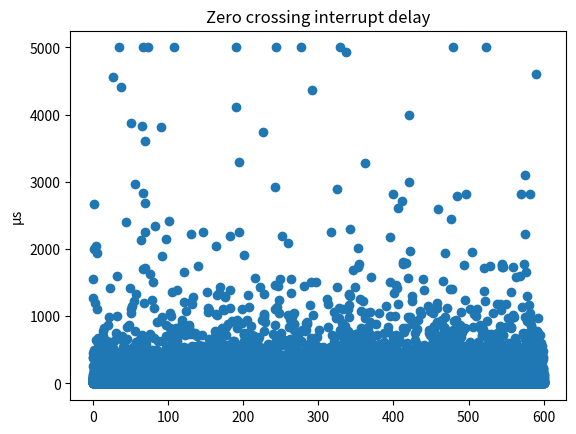
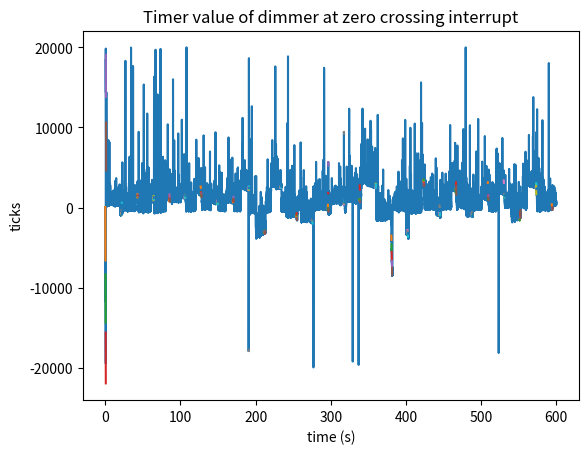
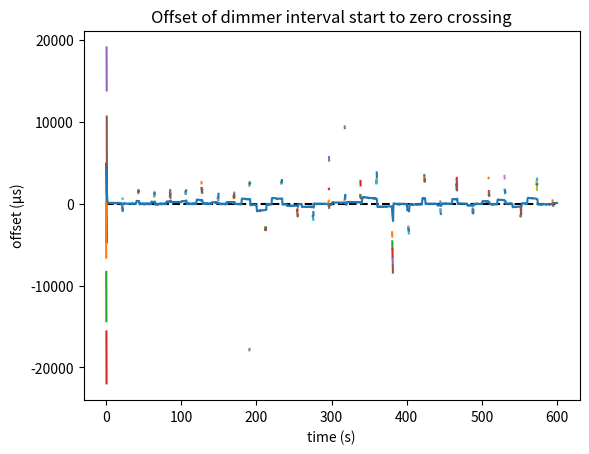
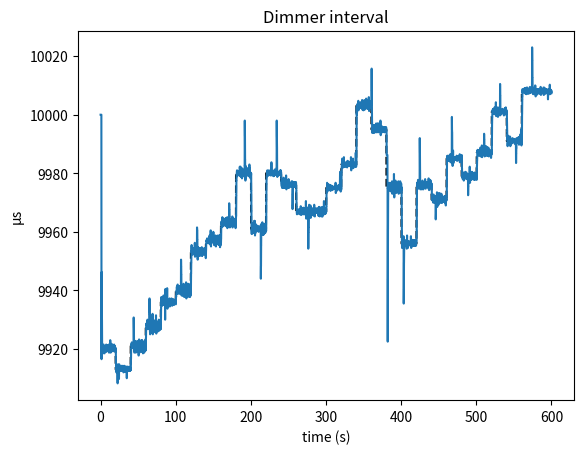
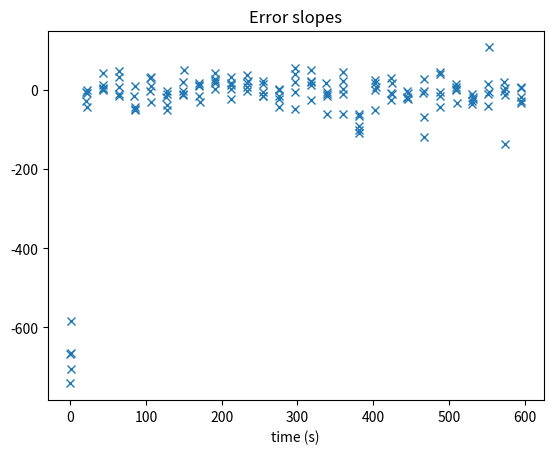

Here is the Python script that generated these plots, in order:
#!/usr/bin/env python3

import random
import matplotlib.pyplot as plt
import numpy as np
from enum import Enum

# Starting interval of the dimmer in μs.
DIMMER_INTERVAL_US = 10000

# Starting interval of zero crossings of the grid, in μs.
# GRID_INTERVAL_US   = 10080
GRID_INTERVAL_US   = 9920

# Minimum interval of zero crossings of the grid in μs.
GRID_INTERVAL_MIN_US = 9900

# Maximum interval of zero crossings of the grid in μs.
GRID_INTERVAL_MAX_US = 10100

# For how long the grid interval remain the same at least in μs.
GRID_INTERVAL_MIN_STABLE_TIME = 20*1000*1000

# Max step of grid interval in μs.
GRID_INTERVAL_MAX_STEP_US = 20


# Chance that a zero crossing interrupt is skipped.
ZERO_CROSSING_MISSING_CHANCE = 0.1

# Change that there's a delay of the zero crossing interrupt.
ZERO_CROSSING_DELAY_CHANCE = 1.0

# How much the zero crossing interrupt is delayed.
ZERO_CROSSING_DELAY_PARETO_ALPHA = 2 # Lower alpha means more spread.
ZERO_CROSSING_DELAY_PARETO_MULTIPLIER = 100
# ZERO_CROSSING_DELAY_PARETO_MULTIPLIER = 0
ZERO_CROSSING_DELAY_MAX_US = 5000 # Delay will never be more than this.

# How much time to simulate.
SIM_TIME_SECONDS = 600

# Whether to round intermediate calculations.
def maybeRound(val):
    return int(val)
    # return val


DIMMER_TIMER_MAX_TICKS = 4 * DIMMER_INTERVAL_US

DIMMER_NUM_CROSSINGS_BEFORE_CONTROL = 9
DIMMER_NUM_FREQUENCY_SYNCS = 5

DIMMER_NUM_SAMPLES_FOR_FREQ_SYNC = 10

DIMMER_NUM_START_SYNCS_BETWEEN_FREQ_SYNC = 100

# This function is what happens in the firmware.
errIntegral = 0
zeroCrossingCounter = 0
errHist = []
avgErrSlopes = []
numStartSyncs = 0

errSlopesPlot = [] # For plotting

class State(Enum):
    SYNC_FREQUENCY = 1
    SYNC_START = 2
nextState = State.SYNC_FREQUENCY

dimmerSynchedIntervalMaxTicks = DIMMER_TIMER_MAX_TICKS
def onZeroCrossing(plotIndex, dimmerTimerCapture, dimmerMaxTicks):
    global dimmerSynchedIntervalMaxTicks
    global state
    global zeroCrossingCounter
    global errIntegral
    global errSlopesPlot
    global errHist
    global nextState
    global numStartSyncs

    state = nextState
    target = 0
    err = maybeRound(dimmerTimerCapture) - target
    if (err > maybeRound(DIMMER_TIMER_MAX_TICKS/2)):
        err -= DIMMER_TIMER_MAX_TICKS
    if (err < maybeRound(-DIMMER_TIMER_MAX_TICKS/2)):
        err += DIMMER_TIMER_MAX_TICKS

    if (state == State.SYNC_FREQUENCY):
        errHist.append(err)
        if (len(errHist) < DIMMER_NUM_SAMPLES_FOR_FREQ_SYNC):
            return dimmerMaxTicks

        # # https://en.wikipedia.org/wiki/Theil%E2%80%93Sen_estimator
        # # Needs to calculate median of ((DIMMER_NUM_SAMPLES_FOR_FREQ_SYNC-1) * ((DIMMER_NUM_SAMPLES_FOR_FREQ_SYNC-1) + 1) / 2) values.
        # # For DIMMER_NUM_SAMPLES_FOR_FREQ_SYNC = 10, that is the median of 45 values.
        # errSlopes = []
        # for i in range(0, len(errHist)):
        #     for j in range(i+1, len(errHist)):
        #         dy = (errHist[j] - errHist[i])
        #         dy = (dy + DIMMER_TIMER_MAX_TICKS / 2) % DIMMER_TIMER_MAX_TICKS - DIMMER_TIMER_MAX_TICKS / 2
        #         slope = dy / (j-i)
        #         errSlopes.append((slope))
        # filteredAvgSlope = np.median(errSlopes)

        # https://en.wikipedia.org/wiki/Repeated_median_regression
        # This way we only need to calculate the median of (DIMMER_NUM_SAMPLES_FOR_FREQ_SYNC - 1) values, but have to do that DIMMER_NUM_SAMPLES_FOR_FREQ_SYNC times.
        medianSlopes = []
        for i in range(0, len(errHist)):
            errSlopes = []
            for j in range(0, len(errHist)):
                if (i == j):
                    continue
                dy = (errHist[j] - errHist[i])
                dy = (dy + DIMMER_TIMER_MAX_TICKS / 2) % DIMMER_TIMER_MAX_TICKS - DIMMER_TIMER_MAX_TICKS / 2
                slope = maybeRound(dy / (j-i))
                errSlopes.append((slope))
            medianSlopes.append(np.median(errSlopes))
        filteredAvgSlope = np.median(medianSlopes)

        avgErrSlopes.append(filteredAvgSlope)
        errHist.clear()
        errSlopesPlot.append([plotIndex, filteredAvgSlope])

        if (len(avgErrSlopes) < DIMMER_NUM_FREQUENCY_SYNCS):
            return dimmerMaxTicks
        filteredAvgSlope = np.median(avgErrSlopes)

        # Every full cycle (~20ms), the err increases by slope.
        # So the interval (half cycle, ~10ms) should be increased by half the slope.
        dimmerSynchedIntervalMaxTicks = dimmerMaxTicks + maybeRound(filteredAvgSlope / 2)

        newDimmerMaxTicks = int(dimmerSynchedIntervalMaxTicks)
        print("capture=", dimmerTimerCapture, " err=", err, " errSlope=", filteredAvgSlope, " synchedMaxTicks=",
              dimmerSynchedIntervalMaxTicks, "newMaxTicks=", newDimmerMaxTicks)
        avgErrSlopes.clear()
        nextState = State.SYNC_START
        return newDimmerMaxTicks


    if (state == State.SYNC_START):
        errHist.append(err)
        errIntegral += err
        zeroCrossingCounter += 1
        if (zeroCrossingCounter == DIMMER_NUM_CROSSINGS_BEFORE_CONTROL):
            zeroCrossingCounter = 0
            integralAbsMax = DIMMER_TIMER_MAX_TICKS * 1000
            if (errIntegral > integralAbsMax):
                errIntegral = integralAbsMax
            if (errIntegral < -integralAbsMax):
                errIntegral = -integralAbsMax

            medianErr = np.median(errHist)

            # medianSlopes = []
            # for i in range(0, len(errHist)):
            #     errSlopes = []
            #     for j in range(0, len(errHist)):
            #         if (i == j):
            #             continue
            #         dy = (errHist[j] - errHist[i])
            #         dy = (dy + DIMMER_TIMER_MAX_TICKS / 2) % DIMMER_TIMER_MAX_TICKS - DIMMER_TIMER_MAX_TICKS / 2
            #         slope = maybeRound(dy / (j - i))
            #         errSlopes.append((slope))
            #     medianSlopes.append(np.median(errSlopes))
            # filteredAvgSlope = np.median(medianSlopes)
            #
            # calculatedCurrentErr = medianErr + (filteredAvgSlope / 2) * int(DIMMER_NUM_CROSSINGS_BEFORE_CONTROL / 2)
            # previousDelta = dimmerMaxTicks - dimmerSynchedIntervalMaxTicks
            #
            # # If the same delta is used, this is the predicted error
            # predictedErr = calculatedCurrentErr + (filteredAvgSlope / 2) * DIMMER_NUM_CROSSINGS_BEFORE_CONTROL
            #
            # deltaDelta = predictedErr / (2 * DIMMER_NUM_CROSSINGS_BEFORE_CONTROL)
            # delta = previousDelta + deltaDelta

            deltaP = maybeRound(medianErr / DIMMER_TIMER_MAX_TICKS * 1000)
            deltaI = maybeRound(errIntegral / DIMMER_NUM_CROSSINGS_BEFORE_CONTROL / DIMMER_TIMER_MAX_TICKS * 2)
            delta = deltaP + deltaI
            # delta = deltaP

            limitDelta = maybeRound(DIMMER_TIMER_MAX_TICKS / 120)
            if (delta > limitDelta):
                delta = limitDelta
            if (delta < -limitDelta):
                delta = -limitDelta

            newDimmerMaxTicks = int(dimmerSynchedIntervalMaxTicks + delta)
            # newDimmerMaxTicks = int(dimmerSynchedIntervalMaxTicks)

            print("capture=", dimmerTimerCapture, " err=", err, "errIntegral=", errIntegral,
                  " deltaP=", deltaP, " deltaI=", deltaI, " delta=", delta, " synchedMaxTicks=",
                  dimmerSynchedIntervalMaxTicks, "newMaxTicks=", newDimmerMaxTicks)
            # print("capture=", dimmerTimerCapture, " err=", err, "predictedErr=", predictedErr,
            #       " deltaDelta=", deltaDelta, " delta=", delta, " synchedMaxTicks=",
            #       dimmerSynchedIntervalMaxTicks, "newMaxTicks=", newDimmerMaxTicks)

            if (numStartSyncs == DIMMER_NUM_START_SYNCS_BETWEEN_FREQ_SYNC):
                numStartSyncs = 0
                errIntegral = 0
                nextState = State.SYNC_FREQUENCY
            else:
                numStartSyncs += 1
            errHist = []
            return newDimmerMaxTicks
    return dimmerMaxTicks




def main():
    t = 0
    i = 0
    dimmerTimerStartTimestamp = 0
    gridSimilarIntervalUS = 0
    gridInterval = GRID_INTERVAL_US
    dimmerInterval = DIMMER_INTERVAL_US
    zeroCrossingTimestamps = []
    interruptTimestamps = []
    interruptDelays = []
    gridIntervals = []
    dimmerTimerStartTimes = []
    dimmerTimerCaptures = []
    dimmerIntervals = []
    dimmerOffsets = []
    # numZeroCrossing = int(SIM_TIME_SECONDS * 1000 * 1000 / GRID_INTERVAL_US)
    # for i in range(0, numZeroCrossing):
    while (t < SIM_TIME_SECONDS * 1000 * 1000):
        if (i % 2 == 0):
            # We only get interrupts for upwards (or only downwards) zero crossings.
            pass
        elif (random.random() < ZERO_CROSSING_MISSING_CHANCE):
            # Sometimes a zero crossing interrupt is skipped because there was too much delay, or the ADC restarted.
            pass
        else:
            delay = 0
            if (random.random() < ZERO_CROSSING_DELAY_CHANCE):
                delay = (random.paretovariate(ZERO_CROSSING_DELAY_PARETO_ALPHA) - 1) * ZERO_CROSSING_DELAY_PARETO_MULTIPLIER
                if (delay > ZERO_CROSSING_DELAY_MAX_US):
                    delay = ZERO_CROSSING_DELAY_MAX_US
            interruptTimestamp = t + delay

            # Calculate the dimmer timer value at the moment of the interrupt.
            while ((dimmerTimerStartTimestamp + dimmerInterval) < interruptTimestamp):
                dimmerTimerStartTimestamp += dimmerInterval
            dimmerTimerCapture = 4 * (interruptTimestamp - dimmerTimerStartTimestamp)

            # Store value for plotting.
            dimmerIntervals.append(dimmerInterval)

            # Calculate the offset of the dimmer timer start with the grid zero crossing.
            dimmerTimerOffset = t - dimmerTimerStartTimestamp
            if (dimmerTimerOffset > gridInterval / 2):
                dimmerTimerOffset -= gridInterval

            # Control action: change dimmer interval.
            dimmerInterval = onZeroCrossing(len(zeroCrossingTimestamps), dimmerTimerCapture, 4 * dimmerInterval) / 4

            # Store values for plotting
            dimmerTimerStartTimes.append(dimmerTimerStartTimestamp)
            if (dimmerTimerCapture > DIMMER_TIMER_MAX_TICKS / 2):
                dimmerTimerCapture -= DIMMER_TIMER_MAX_TICKS
            dimmerTimerCaptures.append(dimmerTimerCapture)
            dimmerOffsets.append(dimmerTimerOffset)
            interruptDelays.append(delay)
            zeroCrossingTimestamps.append(t)
            interruptTimestamps.append(interruptTimestamp)
            gridIntervals.append(gridInterval)

        # Maybe change the grid interval
        if (gridSimilarIntervalUS > GRID_INTERVAL_MIN_STABLE_TIME):
            gridInterval += random.randint(-GRID_INTERVAL_MAX_STEP_US, GRID_INTERVAL_MAX_STEP_US)
            if (gridInterval > GRID_INTERVAL_MAX_US):
                gridInterval = GRID_INTERVAL_MAX_US
            if (gridInterval < GRID_INTERVAL_MIN_US):
                gridInterval = GRID_INTERVAL_MIN_US
            gridSimilarIntervalUS = 0
        else:
            gridSimilarIntervalUS += gridInterval
        i += 1
        t = t + gridInterval




    plotTimestamp = np.array(zeroCrossingTimestamps) / 1000 / 1000

    numZeroCrossing = len(interruptTimestamps)
    global errSlopesPlot
    # errSlopesPlotX = [DIMMER_NUM_CROSSINGS_BEFORE_CONTROL * np.array(range(0, len(errSlopes))), DIMMER_NUM_CROSSINGS_BEFORE_CONTROL * np.array(range(1, len(errSlopes))) - 1]
    errSlopesPlotX = []
    errSlopesPlotY = []

    for i in range(0, len(errSlopesPlot)):
        index = errSlopesPlot[i][0]
        slope = errSlopesPlot[i][1]
        # x0 = index * DIMMER_NUM_SAMPLES_FOR_FREQ_SYNC
        # x1 = (index + 1) * DIMMER_NUM_SAMPLES_FOR_FREQ_SYNC
        x0 = index - DIMMER_NUM_SAMPLES_FOR_FREQ_SYNC + 1
        x1 = index
        errSlopesPlotX.append([plotTimestamp[x0], plotTimestamp[x1]])
        errSlopesPlotY.append([dimmerTimerCaptures[x0], dimmerTimerCaptures[x0] + DIMMER_NUM_CROSSINGS_BEFORE_CONTROL * slope])
    errSlopesPlotX = np.array(errSlopesPlotX).transpose()
    errSlopesPlotY = np.array(errSlopesPlotY).transpose()

    plt.figure()
    axDelay = plt.gca()
    axDelay.set_title("Zero crossing interrupt delay")
    axDelay.set_ylabel("μs")
    axDelay.plot(plotTimestamp, interruptDelays, 'o')

    plt.figure()
    axCapture = plt.gca()
    axCapture.set_title('Timer value of dimmer at zero crossing interrupt')
    axCapture.set_ylabel("ticks")
    axCapture.set_xlabel("time (s)")
    axCapture.plot(plotTimestamp, dimmerTimerCaptures, '-')
    axCapture.plot(errSlopesPlotX, errSlopesPlotY)

    plt.figure()
    axOffset = plt.gca()
    axOffset.set_title('Offset of dimmer interval start to zero crossing')
    axOffset.set_ylabel("offset (μs)")
    axOffset.set_xlabel("time (s)")
    axOffset.plot([plotTimestamp[0], plotTimestamp[-1]], [0, 0], '--k')
    axOffset.plot(plotTimestamp, dimmerOffsets, '-')
    axOffset.plot(errSlopesPlotX, errSlopesPlotY)


    plt.figure()
    axInterval = plt.gca()
    axInterval.set_title('Dimmer interval')
    axInterval.set_ylabel("μs")
    axInterval.set_xlabel("time (s)")
    axInterval.plot(plotTimestamp, gridIntervals, '--k')
    axInterval.plot(plotTimestamp, dimmerIntervals, "-")

    plt.figure()
    axInterval = plt.gca()
    axInterval.set_title('Error slopes')
    # axInterval.set_ylabel("μs")
    axInterval.set_xlabel("time (s)")

    errSlopesPlotX = []
    errSlopesPlotY = []
    for i in range(0, len(errSlopesPlot)):
        index = errSlopesPlot[i][0]
        slope = errSlopesPlot[i][1]
        errSlopesPlotX.append(plotTimestamp[index])
        errSlopesPlotY.append(slope)
    axInterval.plot(errSlopesPlotX, errSlopesPlotY, 'x')

    plt.show()

main()
